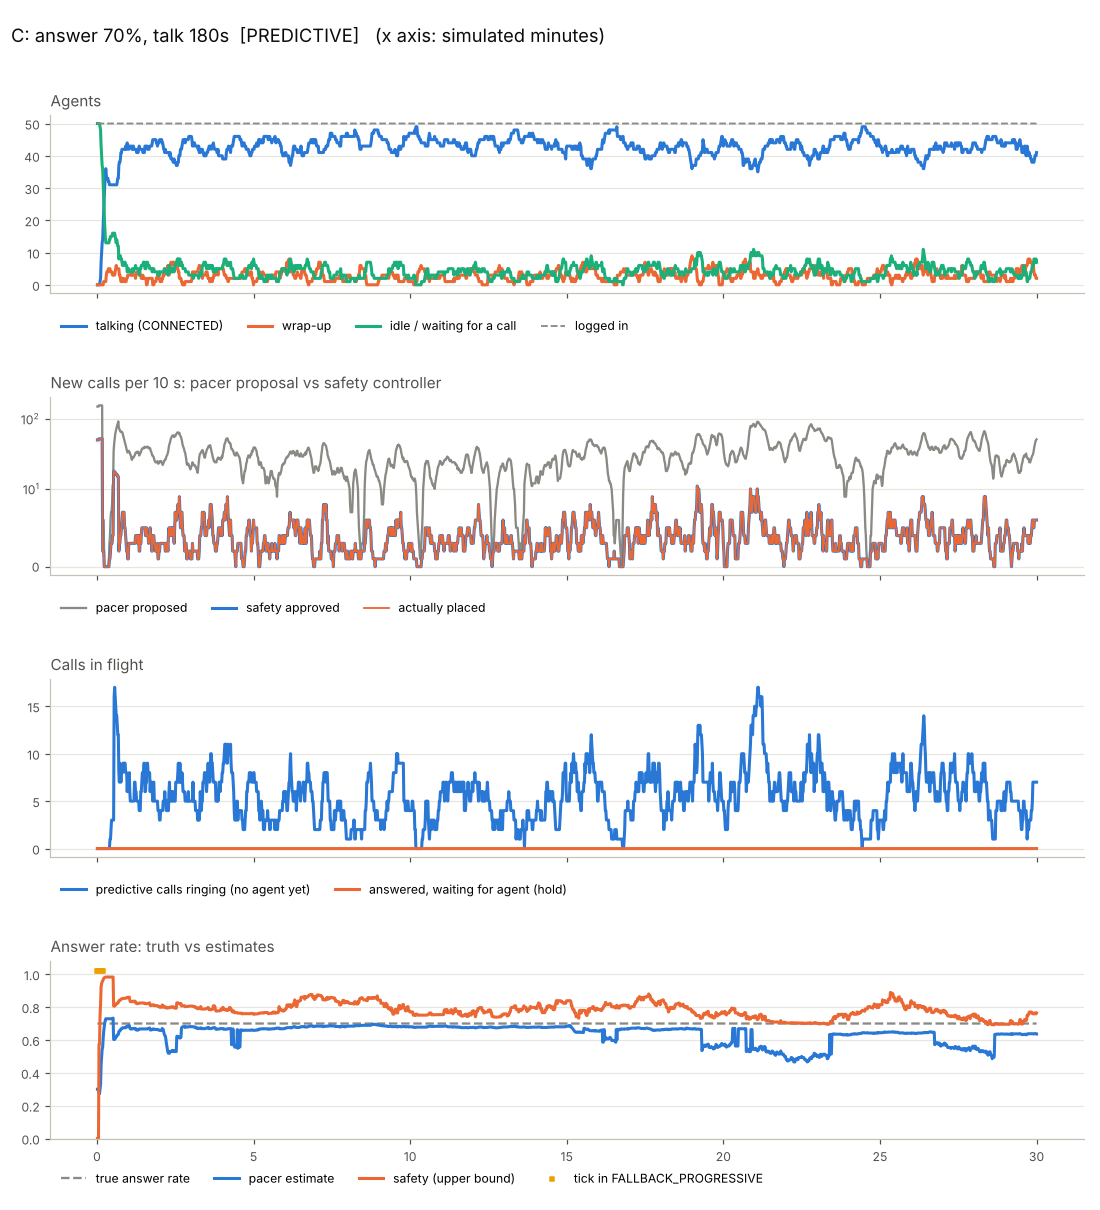

Source data for this figure (header and first rows):
t, offline, available, reserved, dialing, connected, wrap_up, paused, logged_in, proposed, approved, action, safety_mode, shed, placed, unbound, waiting, answer_rate_true, p_est, p_safe, reason
1.0, 0, 0, 0, 50, 0, 0, 0, 50, 150, 50, FALLBACK_PROGRESSIVE, PROGRESSIVE, 0, 50, 0, 0, 0.7, 0.3, 0.0, R3 fallback: no provider with webhook la…
2.0, 0, 0, 0, 50, 0, 0, 0, 50, 0, 0, FALLBACK_PROGRESSIVE, PROGRESSIVE, 0, 0, 0, 0, 0.7, 0.3, 0.0, R3 fallback: cold start: only 0 resolved…
3.0, 0, 0, 0, 50, 0, 0, 0, 50, 0, 0, FALLBACK_PROGRESSIVE, PROGRESSIVE, 0, 0, 0, 0, 0.7, 0.3, 0.0, R3 fallback: cold start: only 0 resolved…
4.0, 0, 0, 0, 50, 0, 0, 0, 50, 6, 2, FALLBACK_PROGRESSIVE, PROGRESSIVE, 0, 2, 0, 0, 0.7, 0.273, 0.575, R3 fallback: cold start: only 2 resolved…
5.0, 0, 0, 0, 50, 0, 0, 0, 50, 0, 0, FALLBACK_PROGRESSIVE, PROGRESSIVE, 0, 0, 0, 0, 0.7, 0.273, 0.575, R3 fallback: cold start: only 2 resolved…
6.0, 0, 0, 0, 49, 1, 0, 0, 50, 0, 0, FALLBACK_PROGRESSIVE, PROGRESSIVE, 0, 0, 0, 0, 0.7, 0.304, 0.746, R3 fallback: cold start: only 3 resolved…
7.0, 0, 0, 0, 48, 2, 0, 0, 50, 0, 0, FALLBACK_PROGRESSIVE, PROGRESSIVE, 0, 0, 0, 0, 0.7, 0.333, 0.818, R3 fallback: cold start: only 4 resolved…
8.0, 0, 0, 0, 43, 7, 0, 0, 50, 0, 0, FALLBACK_PROGRESSIVE, PROGRESSIVE, 0, 0, 0, 0, 0.7, 0.448, 0.924, R3 fallback: cold start: only 9 resolved…
9.0, 0, 0, 0, 40, 10, 0, 0, 50, 0, 0, FALLBACK_PROGRESSIVE, PROGRESSIVE, 0, 0, 0, 0, 0.7, 0.5, 0.943, R3 fallback: cold start: only 12 resolve…
10.0, 0, 0, 0, 37, 13, 0, 0, 50, 0, 0, FALLBACK_PROGRESSIVE, PROGRESSIVE, 0, 0, 0, 0, 0.7, 0.543, 0.955, R3 fallback: cold start: only 15 resolve…
11.0, 0, 0, 0, 36, 14, 0, 0, 50, 0, 0, FALLBACK_PROGRESSIVE, PROGRESSIVE, 0, 0, 0, 0, 0.7, 0.556, 0.958, R3 fallback: cold start: only 16 resolve…
12.0, 0, 0, 0, 31, 19, 0, 0, 50, 0, 0, APPROVE, PREDICTIVE, 0, 0, 0, 0, 0.7, 0.61, 0.968, R4 Poisson-binomial bound + R5 caps
13.0, 0, 0, 0, 26, 23, 1, 0, 50, 0, 0, APPROVE, PREDICTIVE, 0, 0, 0, 0, 0.7, 0.652, 0.974, R4 Poisson-binomial bound + R5 caps
14.0, 0, 0, 0, 22, 27, 1, 0, 50, 0, 0, APPROVE, PREDICTIVE, 0, 0, 0, 0, 0.7, 0.68, 0.978, R4 Poisson-binomial bound + R5 caps
15.0, 0, 0, 0, 18, 31, 1, 0, 50, 0, 0, APPROVE, PREDICTIVE, 0, 0, 0, 0, 0.7, 0.704, 0.98, R4 Poisson-binomial bound + R5 caps
16.0, 0, 0, 0, 15, 34, 1, 0, 50, 0, 0, APPROVE, PREDICTIVE, 0, 0, 0, 0, 0.7, 0.719, 0.982, R4 Poisson-binomial bound + R5 caps
17.0, 0, 0, 0, 13, 36, 1, 0, 50, 0, 0, APPROVE, PREDICTIVE, 0, 0, 0, 0, 0.7, 0.729, 0.983, R4 Poisson-binomial bound + R5 caps
18.0, 0, 0, 0, 13, 34, 3, 0, 50, 0, 0, APPROVE, PREDICTIVE, 0, 0, 0, 0, 0.7, 0.729, 0.983, R4 Poisson-binomial bound + R5 caps
19.0, 0, 0, 0, 13, 33, 4, 0, 50, 0, 0, APPROVE, PREDICTIVE, 0, 0, 0, 0, 0.7, 0.729, 0.983, R4 Poisson-binomial bound + R5 caps
20.0, 0, 0, 0, 13, 33, 4, 0, 50, 0, 0, APPROVE, PREDICTIVE, 0, 0, 0, 0, 0.7, 0.729, 0.983, R4 Poisson-binomial bound + R5 caps
21.0, 0, 0, 0, 13, 33, 4, 0, 50, 0, 0, APPROVE, PREDICTIVE, 0, 0, 0, 0, 0.7, 0.729, 0.983, R4 Poisson-binomial bound + R5 caps
22.0, 0, 0, 0, 13, 32, 5, 0, 50, 0, 0, APPROVE, PREDICTIVE, 0, 0, 0, 0, 0.7, 0.729, 0.983, R4 Poisson-binomial bound + R5 caps
23.0, 0, 0, 0, 13, 32, 5, 0, 50, 1, 0, REJECT, PREDICTIVE, 0, 0, 0, 0, 0.7, 0.729, 0.983, R4 Poisson-binomial bound + R5 caps
24.0, 0, 1, 0, 13, 31, 5, 0, 50, 2, 1, REDUCE, PREDICTIVE, 0, 1, 0, 0, 0.7, 0.729, 0.983, R4 Poisson-binomial bound + R5 caps
25.0, 0, 1, 0, 13, 31, 5, 0, 50, 1, 0, REJECT, PREDICTIVE, 0, 0, 1, 0, 0.7, 0.729, 0.983, R4 Poisson-binomial bound + R5 caps
26.0, 0, 2, 0, 13, 31, 4, 0, 50, 2, 1, REDUCE, PREDICTIVE, 0, 1, 1, 0, 0.7, 0.729, 0.983, R4 Poisson-binomial bound + R5 caps
27.0, 0, 2, 0, 13, 31, 4, 0, 50, 1, 1, APPROVE, PREDICTIVE, 0, 1, 2, 0, 0.7, 0.729, 0.983, R4 Poisson-binomial bound + R5 caps
28.0, 0, 2, 0, 13, 31, 4, 0, 50, 0, 0, APPROVE, PREDICTIVE, 0, 0, 3, 0, 0.7, 0.729, 0.983, R4 Poisson-binomial bound + R5 caps
29.0, 0, 2, 0, 13, 31, 4, 0, 50, 1, 0, REJECT, PREDICTIVE, 0, 0, 3, 0, 0.7, 0.729, 0.983, R4 Poisson-binomial bound + R5 caps
30.0, 0, 3, 0, 13, 31, 3, 0, 50, 3, 1, REDUCE, PREDICTIVE, 0, 1, 3, 0, 0.7, 0.729, 0.983, R4 Poisson-binomial bound + R5 caps
31.0, 0, 3, 0, 13, 31, 3, 0, 50, 1, 0, REJECT, PREDICTIVE, 0, 0, 3, 0, 0.7, 0.733, 0.983, R4 Poisson-binomial bound + R5 caps
32.0, 0, 16, 0, 0, 31, 3, 0, 50, 23, 13, REDUCE, PREDICTIVE, 0, 13, 3, 0, 0.7, 0.603, 0.806, R4 Poisson-binomial bound + R5 caps
33.0, 0, 16, 0, 0, 31, 3, 0, 50, 10, 1, REDUCE, PREDICTIVE, 0, 1, 16, 0, 0.7, 0.603, 0.806, R4 Poisson-binomial bound + R5 caps
34.0, 0, 16, 0, 0, 31, 3, 0, 50, 10, 0, REJECT, PREDICTIVE, 0, 0, 17, 0, 0.7, 0.603, 0.806, R4 Poisson-binomial bound + R5 caps
35.0, 0, 15, 0, 0, 31, 4, 0, 50, 9, 0, REJECT, PREDICTIVE, 0, 0, 16, 0, 0.7, 0.608, 0.81, R4 Poisson-binomial bound + R5 caps
36.0, 0, 14, 0, 0, 31, 5, 0, 50, 8, 1, REDUCE, PREDICTIVE, 0, 1, 15, 0, 0.7, 0.613, 0.814, R4 Poisson-binomial bound + R5 caps
37.0, 0, 13, 0, 0, 31, 6, 0, 50, 6, 0, REJECT, PREDICTIVE, 0, 0, 14, 0, 0.7, 0.623, 0.82, R4 Poisson-binomial bound + R5 caps
38.0, 0, 14, 0, 0, 31, 5, 0, 50, 6, 0, REJECT, PREDICTIVE, 0, 0, 14, 0, 0.7, 0.623, 0.82, R4 Poisson-binomial bound + R5 caps
39.0, 0, 13, 0, 0, 32, 5, 0, 50, 6, 0, REJECT, PREDICTIVE, 0, 0, 13, 0, 0.7, 0.628, 0.824, R4 Poisson-binomial bound + R5 caps
40.0, 0, 12, 0, 0, 33, 5, 0, 50, 7, 0, REJECT, PREDICTIVE, 0, 0, 12, 0, 0.7, 0.633, 0.827, R4 Poisson-binomial bound + R5 caps
41.0, 0, 12, 0, 0, 33, 5, 0, 50, 7, 0, REJECT, PREDICTIVE, 0, 0, 12, 0, 0.7, 0.633, 0.827, R4 Poisson-binomial bound + R5 caps
42.0, 0, 8, 0, 0, 37, 5, 0, 50, 6, 0, REJECT, PREDICTIVE, 0, 0, 8, 0, 0.7, 0.651, 0.838, R4 Poisson-binomial bound + R5 caps
43.0, 0, 9, 0, 0, 38, 3, 0, 50, 7, 2, REDUCE, PREDICTIVE, 0, 2, 7, 0, 0.7, 0.655, 0.841, R4 Poisson-binomial bound + R5 caps
44.0, 0, 9, 0, 0, 38, 3, 0, 50, 6, 0, REJECT, PREDICTIVE, 0, 0, 9, 0, 0.7, 0.655, 0.841, R4 Poisson-binomial bound + R5 caps
45.0, 0, 9, 0, 0, 39, 2, 0, 50, 7, 1, REDUCE, PREDICTIVE, 0, 1, 8, 0, 0.7, 0.659, 0.843, R4 Poisson-binomial bound + R5 caps
46.0, 0, 8, 0, 0, 41, 1, 0, 50, 7, 1, REDUCE, PREDICTIVE, 0, 1, 7, 0, 0.7, 0.667, 0.848, R4 Poisson-binomial bound + R5 caps
47.0, 0, 8, 0, 0, 41, 1, 0, 50, 7, 1, REDUCE, PREDICTIVE, 0, 1, 8, 0, 0.7, 0.667, 0.848, R4 Poisson-binomial bound + R5 caps
48.0, 0, 7, 0, 0, 42, 1, 0, 50, 5, 1, REDUCE, PREDICTIVE, 0, 1, 8, 0, 0.7, 0.67, 0.851, R4 Poisson-binomial bound + R5 caps
49.0, 0, 6, 0, 0, 42, 2, 0, 50, 4, 1, REDUCE, PREDICTIVE, 0, 1, 8, 0, 0.7, 0.674, 0.853, R4 Poisson-binomial bound + R5 caps
50.0, 0, 6, 0, 0, 42, 2, 0, 50, 3, 0, REJECT, PREDICTIVE, 0, 0, 9, 0, 0.7, 0.674, 0.853, R4 Poisson-binomial bound + R5 caps
51.0, 0, 6, 0, 0, 42, 2, 0, 50, 3, 0, REJECT, PREDICTIVE, 0, 0, 9, 0, 0.7, 0.674, 0.853, R4 Poisson-binomial bound + R5 caps
52.0, 0, 7, 0, 0, 42, 1, 0, 50, 3, 0, REJECT, PREDICTIVE, 0, 0, 9, 0, 0.7, 0.674, 0.853, R4 Poisson-binomial bound + R5 caps
53.0, 0, 7, 0, 0, 42, 1, 0, 50, 3, 0, REJECT, PREDICTIVE, 0, 0, 9, 0, 0.7, 0.674, 0.853, R4 Poisson-binomial bound + R5 caps
54.0, 0, 7, 0, 0, 42, 1, 0, 50, 4, 0, REJECT, PREDICTIVE, 0, 0, 9, 0, 0.7, 0.674, 0.853, R4 Poisson-binomial bound + R5 caps
55.0, 0, 6, 0, 0, 43, 1, 0, 50, 3, 0, REJECT, PREDICTIVE, 0, 0, 8, 0, 0.7, 0.678, 0.855, R4 Poisson-binomial bound + R5 caps
56.0, 0, 6, 0, 0, 43, 1, 0, 50, 4, 0, REJECT, PREDICTIVE, 0, 0, 8, 0, 0.7, 0.678, 0.855, R4 Poisson-binomial bound + R5 caps
57.0, 0, 6, 0, 0, 42, 2, 0, 50, 4, 0, REJECT, PREDICTIVE, 0, 0, 8, 0, 0.7, 0.678, 0.855, R4 Poisson-binomial bound + R5 caps
58.0, 0, 4, 0, 0, 44, 2, 0, 50, 3, 1, REDUCE, PREDICTIVE, 0, 1, 6, 0, 0.7, 0.685, 0.859, R4 Poisson-binomial bound + R5 caps
59.0, 0, 4, 0, 0, 43, 3, 0, 50, 3, 0, REJECT, PREDICTIVE, 0, 0, 7, 0, 0.7, 0.685, 0.859, R4 Poisson-binomial bound + R5 caps
60.0, 0, 4, 0, 0, 43, 3, 0, 50, 4, 0, REJECT, PREDICTIVE, 0, 0, 7, 0, 0.7, 0.685, 0.859, R4 Poisson-binomial bound + R5 caps
... 1,740 more rows
